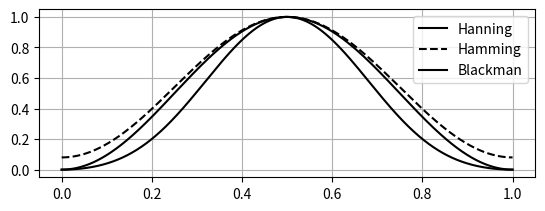

Here is the Python script that generated this plot:
import numpy as np
import matplotlib.pyplot as plt


def MyHanning(N):
    n = np.arange(N)
    win = (1-np.cos(2*np.pi*n/(N-1)))/2
    return win


def MyHamming(N):
    n = np.arange(N)
    win = 0.54 - 0.46*np.cos(2*np.pi*n/(N-1))
    return win


def MyBlackman(N):
    n = np.arange(N)
    win = 0.42 - 0.5*np.cos(2*np.pi*n/(N-1)) + 0.08*np.cos(4*np.pi*n/(N-1))
    return win


def task5_3():
    # 定義
    fs = 44100
    win_bla = MyBlackman(fs)
    win_ham = MyHamming(fs)
    win_han = MyHanning(fs)
    t = np.arange(fs) / fs

    # plot
    plt.subplot(2, 1, 1)
    plt.plot(t, win_han, 'k', label='Hanning')
    plt.plot(t, win_ham, 'k--', label='Hamming')
    plt.plot(t, win_bla, 'k-', label='Blackman')

    plt.grid()
    plt.legend()
    plt.show()


if __name__ == "__main__":
    task5_3()
